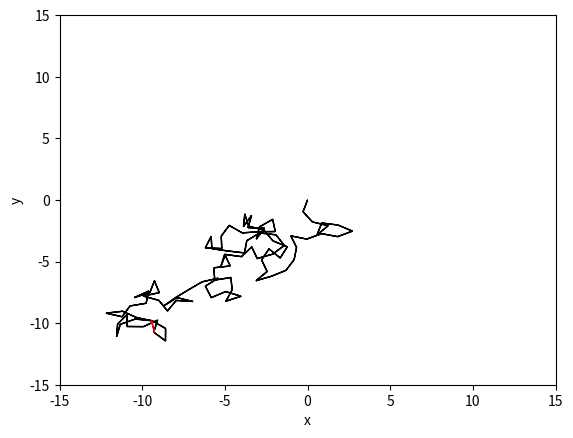

Reproduce this figure in Python. (Note: this script raises an exception after producing the figure.)
# -*- coding: utf-8 -*-
"""
Created on Sun Aug 11 14:07:07 2019

@author: YYX
"""
import numpy as np
import matplotlib.pyplot as plt
import math
import random
#parameter  
lambd = 1  # step size is 1
random.seed(151)

# (1)
plt.figure(1)
x = 0
y = 0
n = 100
# calculate Distance for a given steps
for i in range(n):
    theta = random.random()*2*np.pi
    dx = lambd*np.cos(theta)
    dy = lambd*np.sin(theta)
    if i != n-1:
        plt.arrow(x, y, dx, dy,length_includes_head=True,
                  head_width=0.04, head_length=0.04)
    # the last arrow is marked red    
    if i == n-1:
        plt.arrow(x, y, dx, dy,length_includes_head=True,
                  head_width=0.04, head_length=0.04, color = 'r') 
    x += dx
    y += dy
    
plt.rc('text', usetex=True)
plt.rc('font', family='serif',size =10)
plt.xlabel('x')
plt.ylabel('y') 
plt.axis([-15,15,-15,15])
plt.savefig('C:/Users/<user>/Desktop/ANU/PHYS3103/comp_project/example_walk.pdf')
    


# (2)
D = []
N = np.logspace(1,6,1000)
N = N.astype(int)
plt.figure(2)

for n in N:
    DD = 0
    for j in range(10):   
        # calculate Distance for a given steps
        x = 0
        y = 0
        for i in range(n):
            theta = random.random()*2*np.pi
            x += lambd*np.cos(theta)
            y += lambd*np.sin(theta)
        DD = np.sqrt((DD**2*j+x**2+y**2)/(j+1))   
    D.append(DD)
        
    
plt.rc('text', usetex=True)
plt.rc('font', family='serif',size =10)
plt.xlabel('Steps')
plt.ylabel('Distance')
plt.loglog(N,D, color='navy')
plt.savefig("C:/Users/<user>/Desktop/ANU/PHYS3103/comp_project/Distance_steps.pdf")




